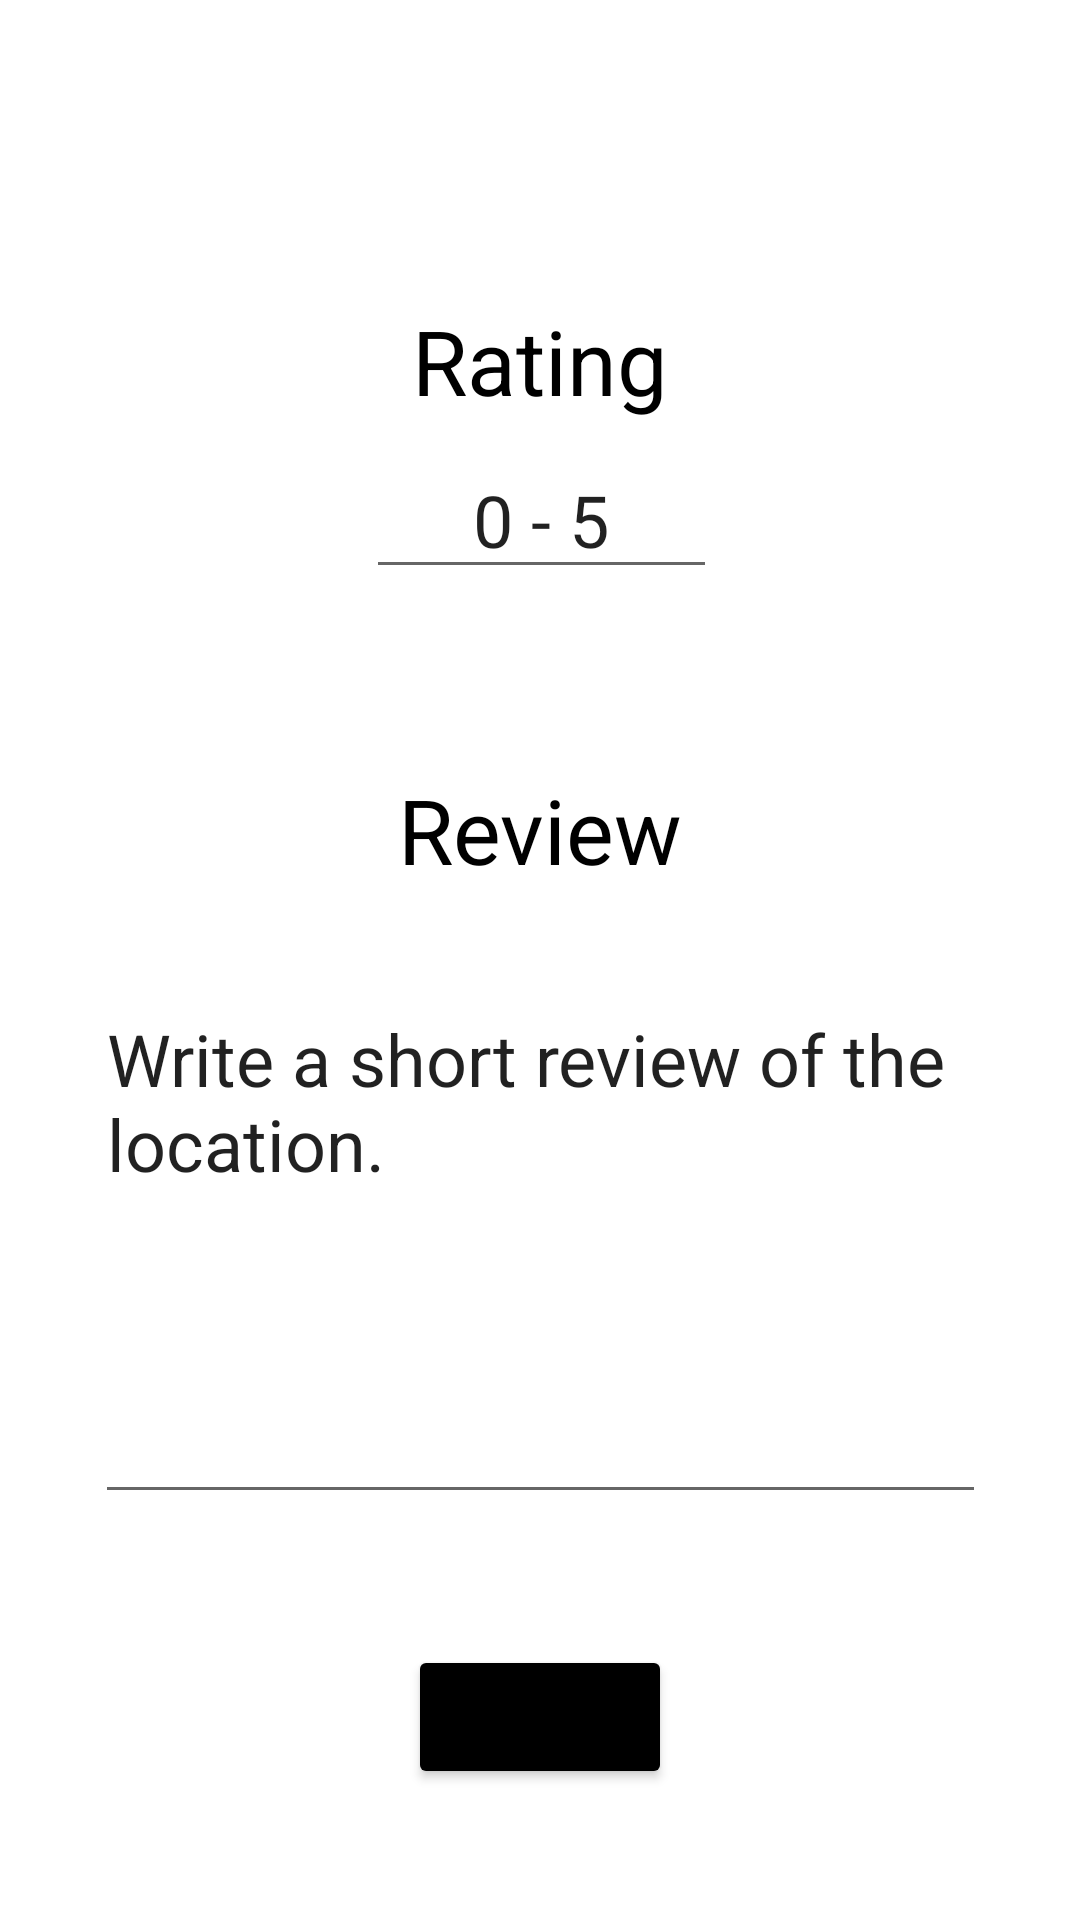

The Android layout XML behind this screen, and the referenced resources:
<!-- AndroidManifest.xml: application theme Theme.Maps_platform_v1 -->
<!-- res/layout/activity_add_rating_review.xml -->
<?xml version="1.0" encoding="utf-8"?>
<androidx.constraintlayout.widget.ConstraintLayout xmlns:android="http://schemas.android.com/apk/res/android"
    xmlns:app="http://schemas.android.com/apk/res-auto"
    xmlns:tools="http://schemas.android.com/tools"
    android:layout_width="match_parent"
    android:layout_height="match_parent"
    tools:context=".AddRatingReviewActivity">

    <TextView
        android:id="@+id/ratingText"
        android:layout_width="wrap_content"
        android:layout_height="wrap_content"
        android:layout_marginTop="100dp"
        android:text="@string/ratingString"
        android:textColor="@color/black"
        android:textSize="30sp"
        app:layout_constraintBottom_toBottomOf="parent"
        app:layout_constraintEnd_toEndOf="parent"
        app:layout_constraintStart_toStartOf="parent"
        app:layout_constraintTop_toTopOf="parent"
        app:layout_constraintVertical_bias="0.0" />

    <EditText
        android:id="@+id/newRatingEntry"
        android:layout_width="117dp"
        android:layout_height="46dp"
        android:layout_marginTop="10dp"
        android:layout_marginBottom="96dp"
        android:autofillHints="Username"
        android:ems="10"
        android:gravity="center"
        android:inputType="textPersonName"
        android:text="@string/ratingRange"
        android:textSize="24sp"
        app:layout_constraintBottom_toBottomOf="parent"
        app:layout_constraintEnd_toEndOf="parent"
        app:layout_constraintHorizontal_bias="0.502"
        app:layout_constraintStart_toStartOf="parent"
        app:layout_constraintTop_toBottomOf="@+id/ratingText"
        app:layout_constraintVertical_bias="0.0"
        tools:ignore="LabelFor" />

    <TextView
        android:id="@+id/reviewText"
        android:layout_width="wrap_content"
        android:layout_height="wrap_content"
        android:layout_marginTop="60dp"
        android:text="@string/reviewString"
        android:textColor="@color/black"
        android:textSize="30sp"
        app:layout_constraintBottom_toBottomOf="parent"
        app:layout_constraintEnd_toEndOf="parent"
        app:layout_constraintStart_toStartOf="parent"
        app:layout_constraintTop_toBottomOf="@id/newRatingEntry"
        app:layout_constraintVertical_bias="0.0" />

    <EditText
        android:id="@+id/newReviewEntry"
        android:layout_width="297dp"
        android:layout_height="178dp"
        android:layout_marginTop="30dp"
        android:layout_marginBottom="96dp"
        android:autofillHints="Username"
        android:ems="10"
        android:gravity="start|top"
        android:inputType="textMultiLine"
        android:text="@string/reviewEntryString"
        android:textSize="24sp"
        app:layout_constraintBottom_toBottomOf="parent"
        app:layout_constraintEnd_toEndOf="parent"
        app:layout_constraintHorizontal_bias="0.502"
        app:layout_constraintStart_toStartOf="parent"
        app:layout_constraintTop_toBottomOf="@+id/reviewText"
        app:layout_constraintVertical_bias="0.0"
        tools:ignore="LabelFor" />

    <Button
        android:id="@+id/submitRatingReviewButton"
        android:layout_width="wrap_content"
        android:layout_height="wrap_content"
        android:text="@string/submitString"
        app:backgroundTint="@color/black"
        app:layout_constraintBottom_toBottomOf="parent"
        app:layout_constraintEnd_toEndOf="parent"
        app:layout_constraintStart_toStartOf="parent"
        app:layout_constraintTop_toBottomOf="@+id/newReviewEntry" />

</androidx.constraintlayout.widget.ConstraintLayout>
<!-- resources referenced by this layout -->
<resources>
  <color name="black">#FF000000</color>
  <string name="ratingRange">0 - 5</string>
  <string name="ratingString">Rating</string>
  <string name="reviewEntryString">Write a short review of the location.</string>
  <string name="reviewString">Review</string>
  <string name="submitString">Submit</string>
  <style name="Theme.Maps_platform_v1" parent="Theme.MaterialComponents.DayNight.DarkActionBar">
          
          <item name="colorPrimary">@color/purple_500</item>
          <item name="colorPrimaryVariant">@color/purple_700</item>
          <item name="colorOnPrimary">@color/white</item>
          
          <item name="colorSecondary">@color/teal_200</item>
          <item name="colorSecondaryVariant">@color/teal_700</item>
          <item name="colorOnSecondary">@color/black</item>
          
          <item name="android:statusBarColor" tools:targetApi="l">?attr/colorPrimaryVariant</item>
          
      </style>
  <color name="purple_500">#FF6200EE</color>
  <color name="purple_700">#FF3700B3</color>
  <color name="white">#FFFFFFFF</color>
  <color name="teal_200">#FF03DAC5</color>
  <color name="teal_700">#FF018786</color>
</resources>
